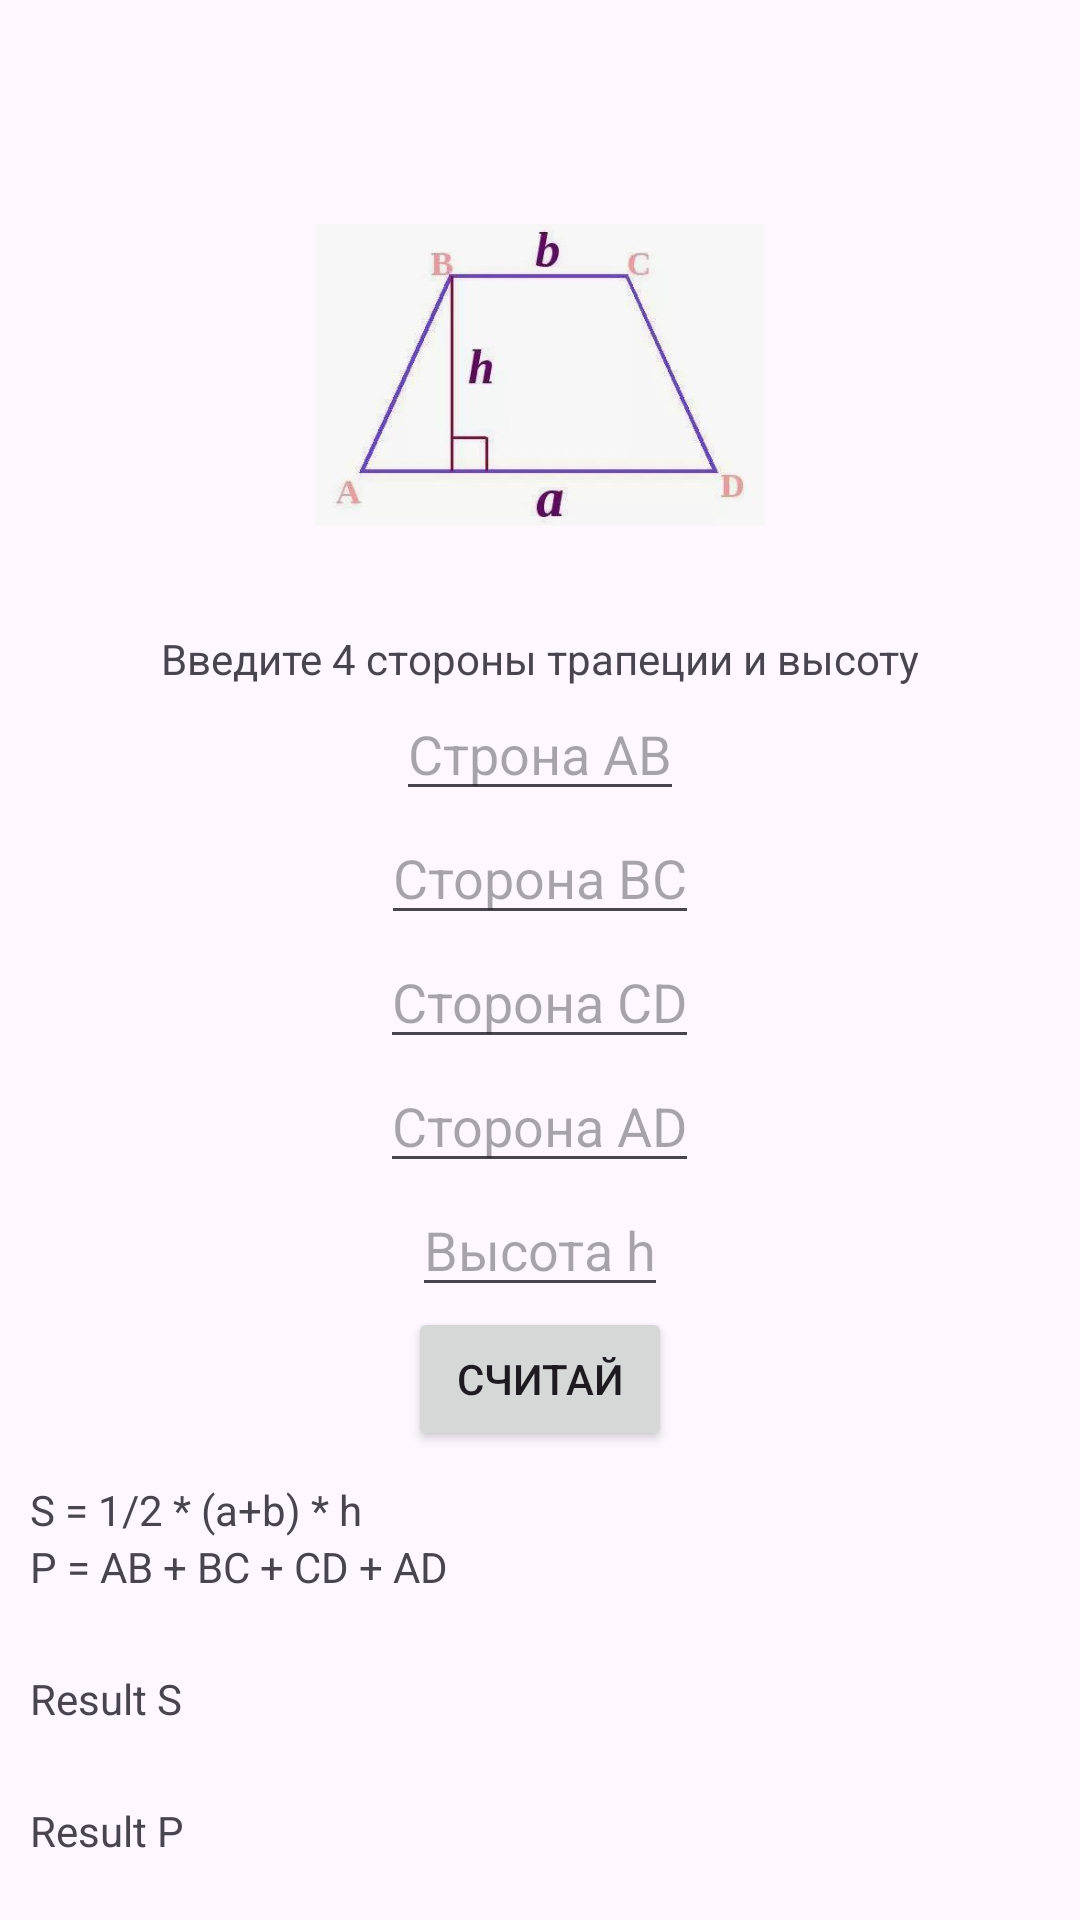

Here is an Android app screen rendered from its layout file. Give the layout XML and the strings, colors and styles it references.
<!-- AndroidManifest.xml: application theme Theme.Area_Caclulator -->
<!-- res/layout/activity_trapezoid.xml -->
<?xml version="1.0" encoding="utf-8"?>
<RelativeLayout xmlns:android="http://schemas.android.com/apk/res/android"
    xmlns:app="http://schemas.android.com/apk/res-auto"
    xmlns:tools="http://schemas.android.com/tools"
    android:id="@+id/main"
    android:layout_width="match_parent"
    android:layout_height="match_parent"
    tools:context=".TrapezoidActivity">

    <ImageView
        android:id="@+id/squareImage"
        android:layout_width="150dp"
        android:layout_height="150dp"
        android:layout_centerHorizontal="true"
        android:src="@drawable/trapezoid"
        android:layout_marginTop="50dp"/>
    <TextView
        android:id="@+id/tvEnterSide"
        android:layout_width="match_parent"
        android:layout_height="wrap_content"
        android:text="@string/enter_sides_of_trapezoid_and_height"
        android:layout_marginTop="10dp"
        android:gravity="center_horizontal"
        android:layout_below="@+id/squareImage" />
    <EditText
        android:id="@+id/etEnterSideA"
        android:layout_width="wrap_content"
        android:layout_height="wrap_content"
        android:layout_below="@id/tvEnterSide"
        android:hint="@string/side_ab"
        android:inputType="number"
        android:layout_centerHorizontal="true"/>
    <EditText
        android:id="@+id/etEnterSideB"
        android:layout_width="wrap_content"
        android:layout_height="wrap_content"
        android:layout_below="@id/etEnterSideA"
        android:hint="@string/side_bc"
        android:inputType="number"
        android:layout_centerHorizontal="true"/>
    <EditText
        android:id="@+id/etEnterSideC"
        android:layout_width="wrap_content"
        android:layout_height="wrap_content"
        android:layout_below="@id/etEnterSideB"
        android:hint="@string/side_cd"
        android:inputType="number"
        android:layout_centerHorizontal="true"/>
    <EditText
        android:id="@+id/etEnterSideD"
        android:layout_width="wrap_content"
        android:layout_height="wrap_content"
        android:layout_below="@id/etEnterSideC"
        android:hint="@string/side_ad"
        android:inputType="number"
        android:layout_centerHorizontal="true"/>
    <EditText
        android:id="@+id/etEnterHeight"
        android:layout_width="wrap_content"
        android:layout_height="wrap_content"
        android:layout_below="@id/etEnterSideD"
        android:hint="@string/height_h"
        android:inputType="number"
        android:layout_centerHorizontal="true"/>
    <Button
        android:id="@+id/btnCount"
        android:layout_width="wrap_content"
        android:layout_height="wrap_content"
        android:text="@string/count"
        android:layout_below="@id/etEnterHeight"
        android:layout_centerHorizontal="true"/>
    <TextView
        android:id="@+id/area_formula"
        android:layout_width="wrap_content"
        android:layout_height="wrap_content"
        android:layout_below="@id/btnCount"
        android:layout_marginTop="10dp"
        android:layout_marginLeft="10dp"
        android:text="@string/trapezoid_area_formula"/>
    <TextView
        android:id="@+id/perimeter_formula"
        android:layout_marginLeft="10dp"
        android:layout_width="wrap_content"
        android:layout_height="wrap_content"
        android:layout_below="@id/area_formula"
        android:text="@string/trapezoid_perimeter_formula"/>


    <TextView
        android:id="@+id/resultArea"
        android:text="@string/result_s"
        android:layout_width="wrap_content"
        android:layout_height="wrap_content"
        android:layout_below="@id/perimeter_formula"
        android:layout_marginLeft="10dp"
        android:layout_marginTop="25dp"/>
    <TextView
        android:id="@+id/resultPerimeter"
        android:layout_marginLeft="10dp"
        android:text="@string/result_p"
        android:layout_width="wrap_content"
        android:layout_height="wrap_content"
        android:layout_below="@id/resultArea"
        android:layout_marginTop="25dp"/>
    <Button
        android:id="@+id/btnShare"
        android:layout_width="wrap_content"
        android:layout_height="wrap_content"
        android:text="@string/share_result"
        android:layout_below="@id/resultPerimeter"
        android:layout_marginTop="10dp"
        android:layout_centerHorizontal="true"/>

</RelativeLayout>
<!-- resources referenced by this layout -->
<resources>
  <!-- drawable trapezoid: jpg bitmap (drawable, 13801 bytes) -->
  <string name="count">Считай</string>
  <string name="enter_sides_of_trapezoid_and_height">Введите 4 стороны трапеции и высоту</string>
  <string name="height_h">Высота h</string>
  <string name="result_p">Result P</string>
  <string name="result_s">Result S</string>
  <string name="share_result">Поделиться результатом</string>
  <string name="side_ab">Строна AB</string>
  <string name="side_ad">Сторона AD</string>
  <string name="side_bc">Сторона BC</string>
  <string name="side_cd">Сторона CD</string>
  <string name="trapezoid_area_formula">S = 1/2 * (a+b) * h</string>
  <string name="trapezoid_perimeter_formula">P = AB + BC + CD + AD</string>
  <style name="Theme.Area_Caclulator" parent="Base.Theme.Area_Caclulator" />
  <style name="Base.Theme.Area_Caclulator" parent="Theme.Material3.DayNight.NoActionBar">
          
          
      </style>
</resources>
